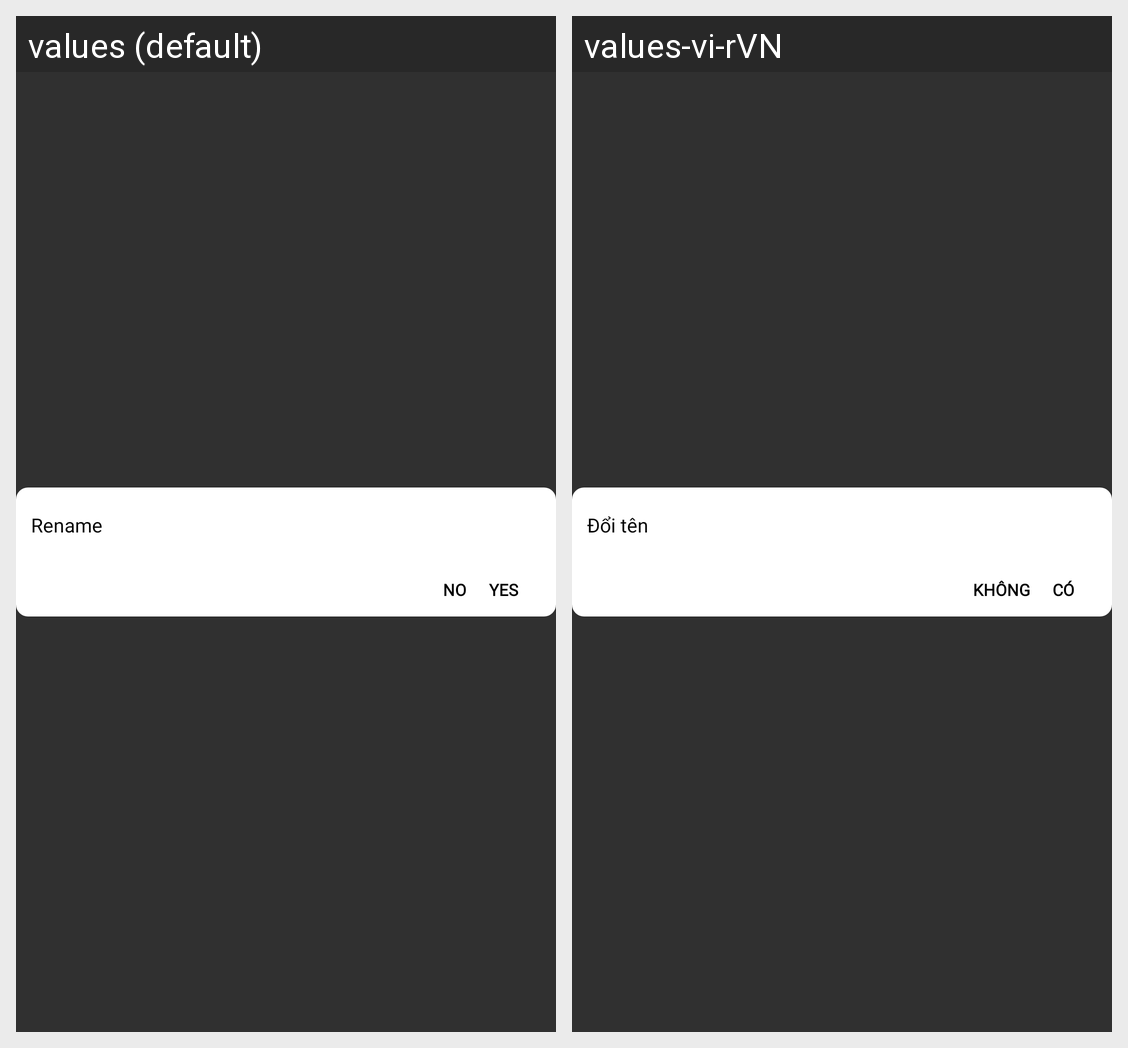

This grid shows one Android layout under two languages. Give, for every string resource on the screen, its name, the default text and each shown locale's text.
Android screen res/layout/dialog_delete.xml rendered under 2 locales, left to right: values (default), values-vi-rVN. Device: Nexus 5 (rendered at 1080×1920; each locale shown at half size, 540×960, under a caption strip naming it); theme Theme.Design.NoActionBar.
Strings drawn on this screen, with the default value and each locale's value (text and hints the layout hard-codes, and strings that could not be matched under every locale, appear in the picture but are not listed):

rename
  values: Rename
  values-vi-rVN: Đổi tên

no
  values: No
  values-vi-rVN: Không

yes
  values: Yes
  values-vi-rVN: Có
